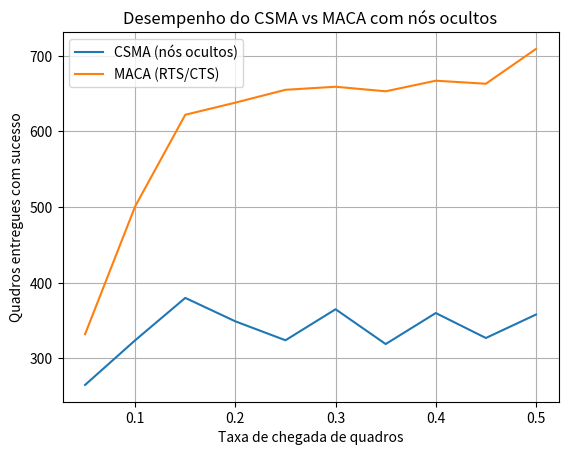

Python code for this plot:
import random
import matplotlib.pyplot as plt

# Parâmetros gerais da simulação
SIM_TIME = 1000  # tempo total de simulação (em unidades de tempo discretas)
NUM_NODES = 10   # número de nós
DISTANCE_THRESHOLD = 2  # distância máxima para um nó ser considerado "visível" (senão é oculto)
FRAME_DURATION = 5  # tempo de transmissão de um quadro
WAIT_MAX = 10       # tempo máximo de espera (backoff)

# Geração de eventos aleatórios de chegada de quadros
def generate_traffic(rate, sim_time):
    traffic = [[] for _ in range(NUM_NODES)]
    for t in range(sim_time):
        for i in range(NUM_NODES):
            if random.random() < rate:
                traffic[i].append(t)
    return traffic

# Checa se há colisão entre os transmissores ativos
def detect_collisions(active_nodes):
    if len(active_nodes) <= 1:
        return set(), active_nodes
    return set(active_nodes), []

# Define vizinhos visíveis de cada nó (para CSMA com nós ocultos)
def get_visible_nodes(index):
    return [i for i in range(NUM_NODES)
            if abs(i - index) <= DISTANCE_THRESHOLD and i != index]

# Simulação do CSMA com nós ocultos
def csma_simulation(rate):
    traffic = generate_traffic(rate, SIM_TIME)
    queue = [list(t) for t in traffic]
    backoff = [0] * NUM_NODES
    transmitting = [0] * NUM_NODES
    collisions = 0
    successes = 0

    for t in range(SIM_TIME):
        active_nodes = []

        for i in range(NUM_NODES):
            if backoff[i] > 0:
                backoff[i] -= 1
                continue

            if queue[i] and queue[i][0] <= t:
                visible = get_visible_nodes(i)
                medium_busy = any(transmitting[v] > 0 for v in visible)

                if not medium_busy:
                    active_nodes.append(i)

        collided, success = detect_collisions(active_nodes)

        for i in collided:
            backoff[i] = random.randint(1, WAIT_MAX)
            collisions += 1
            queue[i].pop(0)

        for i in success:
            transmitting[i] = FRAME_DURATION
            successes += 1
            queue[i].pop(0)

        for i in range(NUM_NODES):
            if transmitting[i] > 0:
                transmitting[i] -= 1

    return successes, collisions

# Simulação do MACA com RTS/CTS
def maca_simulation(rate):
    traffic = generate_traffic(rate, SIM_TIME)
    queue = [list(t) for t in traffic]
    transmitting = [0] * NUM_NODES
    rts_cts_wait = [0] * NUM_NODES
    collisions = 0
    successes = 0

    for t in range(SIM_TIME):
        for i in range(NUM_NODES):
            if transmitting[i] > 0:
                transmitting[i] -= 1
                continue

            if rts_cts_wait[i] > 0:
                rts_cts_wait[i] -= 1
                continue

            if queue[i] and queue[i][0] <= t:
                receiver = (i + 1) % NUM_NODES
                # Verifica se alguém nos arredores do receptor está transmitindo
                visible_to_receiver = get_visible_nodes(receiver)
                interference = any(transmitting[v] > 0 for v in visible_to_receiver)

                if not interference:
                    transmitting[i] = FRAME_DURATION
                    successes += 1
                    queue[i].pop(0)
                else:
                    collisions += 1
                    rts_cts_wait[i] = random.randint(1, WAIT_MAX)
                    queue[i].pop(0)

    return successes, collisions

# Coletar dados para diferentes taxas
rates = [i / 20 for i in range(1, 11)]
csma_results = [csma_simulation(r) for r in rates]
maca_results = [maca_simulation(r) for r in rates]

# Plotando os resultados
success_csma = [s for s, c in csma_results]
success_maca = [s for s, c in maca_results]

plt.plot(rates, success_csma, label='CSMA (nós ocultos)')
plt.plot(rates, success_maca, label='MACA (RTS/CTS)')
plt.xlabel('Taxa de chegada de quadros')
plt.ylabel('Quadros entregues com sucesso')
plt.title('Desempenho do CSMA vs MACA com nós ocultos')
plt.grid(True)
plt.legend()
plt.show()
